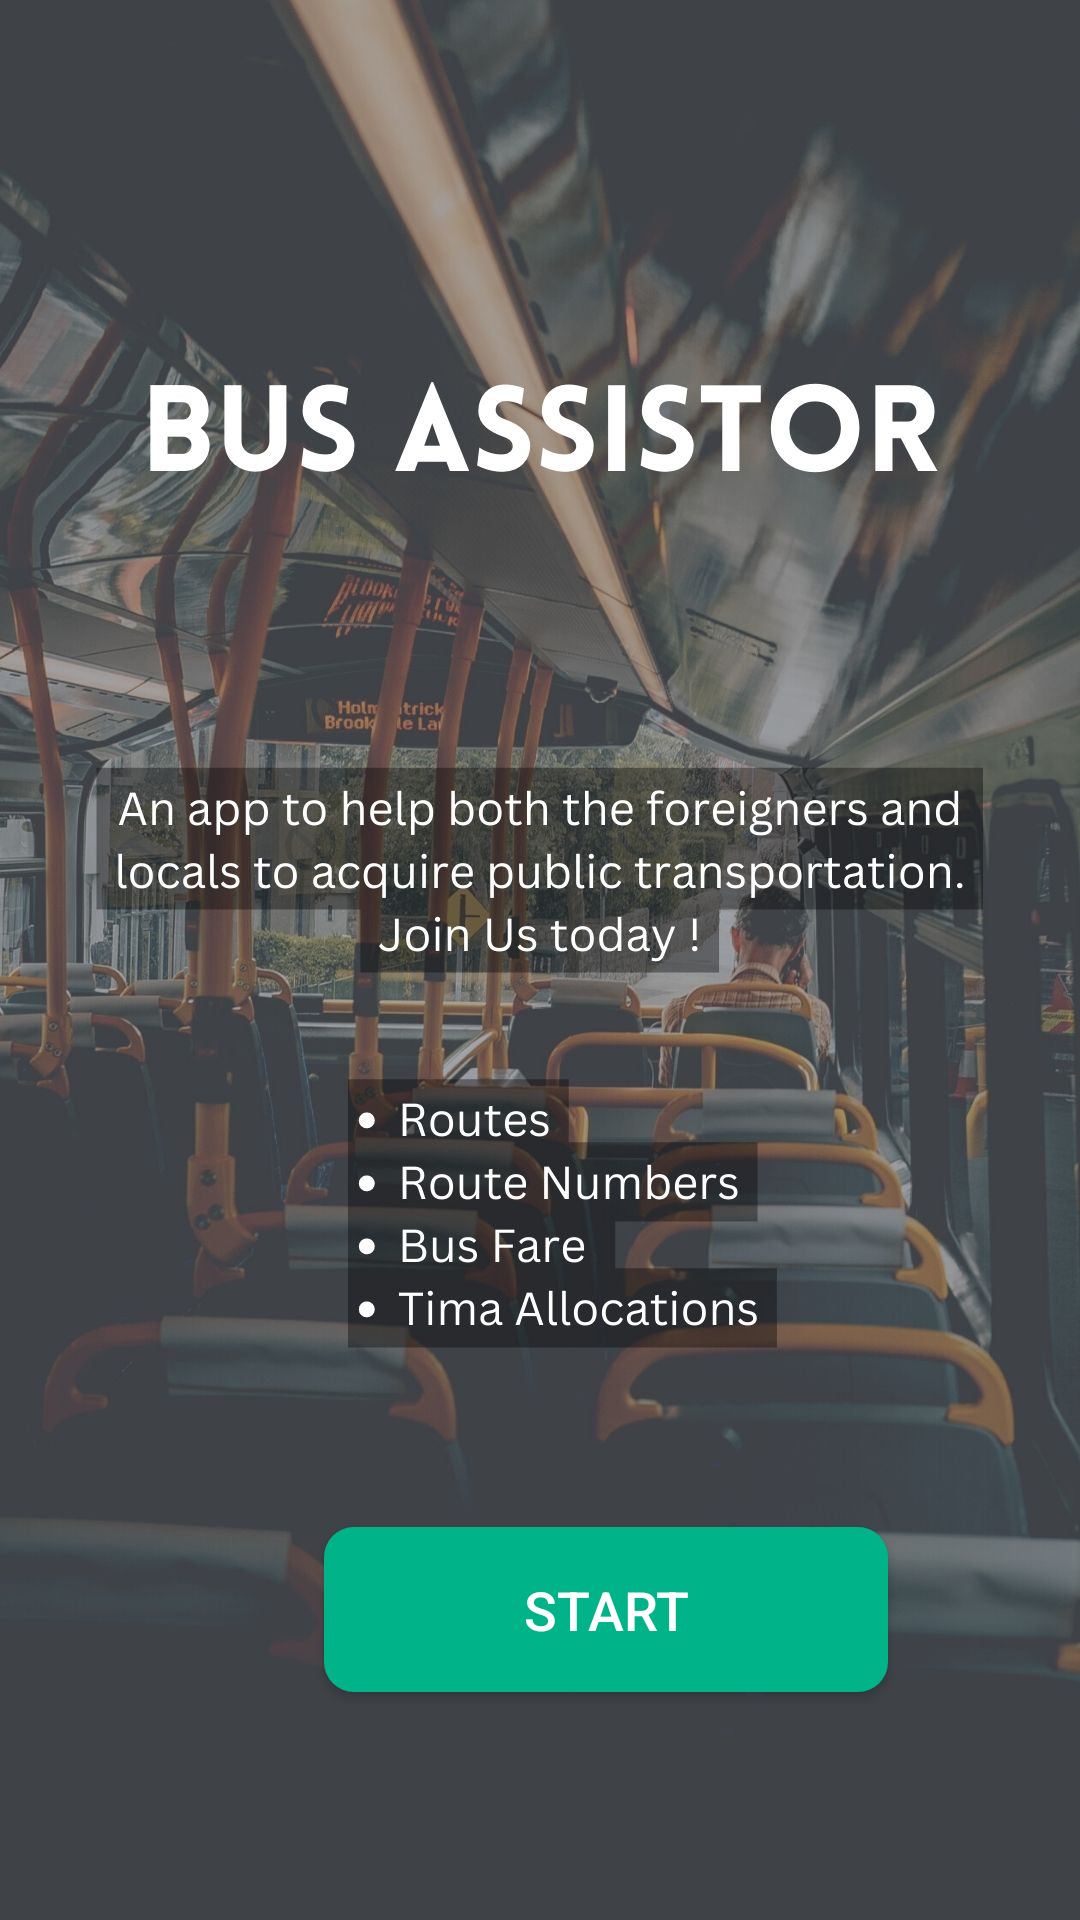

Android layout source for this screen:
<!-- AndroidManifest.xml: application theme Theme.Busp -->
<!-- res/layout/activity_start.xml -->
<?xml version="1.0" encoding="utf-8"?>
<androidx.constraintlayout.widget.ConstraintLayout xmlns:android="http://schemas.android.com/apk/res/android"
    xmlns:app="http://schemas.android.com/apk/res-auto"
    xmlns:tools="http://schemas.android.com/tools"
    android:layout_width="match_parent"
    android:layout_height="match_parent"
    android:background="@drawable/background"
    tools:context=".Start">

    <Button
        android:id="@+id/startbtn"
        android:layout_width="188dp"
        android:layout_height="55dp"
        android:layout_marginStart="108dp"
        android:layout_marginBottom="76dp"
        android:background="@drawable/btn_bg"
        android:text="Start"
        android:textColor="#FFFFFF"
        android:textSize="18sp"
        app:layout_constraintBottom_toBottomOf="parent"
        app:layout_constraintStart_toStartOf="parent" />

</androidx.constraintlayout.widget.ConstraintLayout>
<!-- resources referenced by this layout -->
<resources>
  <!-- drawable background: jpg bitmap (drawable-v24, 174865 bytes) -->
  <!-- drawable btn_bg (drawable) -->
  <?xml version="1.0" encoding="utf-8"?>
  <shape xmlns:android="http://schemas.android.com/apk/res/android">
      <solid android:color="#00B388"/>
      <corners android:radius="10dp"/>
  </shape>
  <style name="Theme.Busp" parent="Theme.AppCompat.Light.NoActionBar">
          
          <item name="colorPrimary">#00B388</item>
          <item name="colorPrimaryVariant">#00B388</item>
          <item name="colorOnPrimary">@color/white</item>
          
          <item name="colorSecondary">#00B388</item>
          <item name="colorSecondaryVariant">#00B388</item>
          <item name="colorOnSecondary">@color/black</item>
          
          <item name="android:statusBarColor">#00B388</item>
          
      </style>
  <!-- not gathered from this repository: default colours our renderer supplied (Android Studio template values) -->
  <color name="black">#FF000000</color>
  <color name="white">#FFFFFFFF</color>
</resources>
